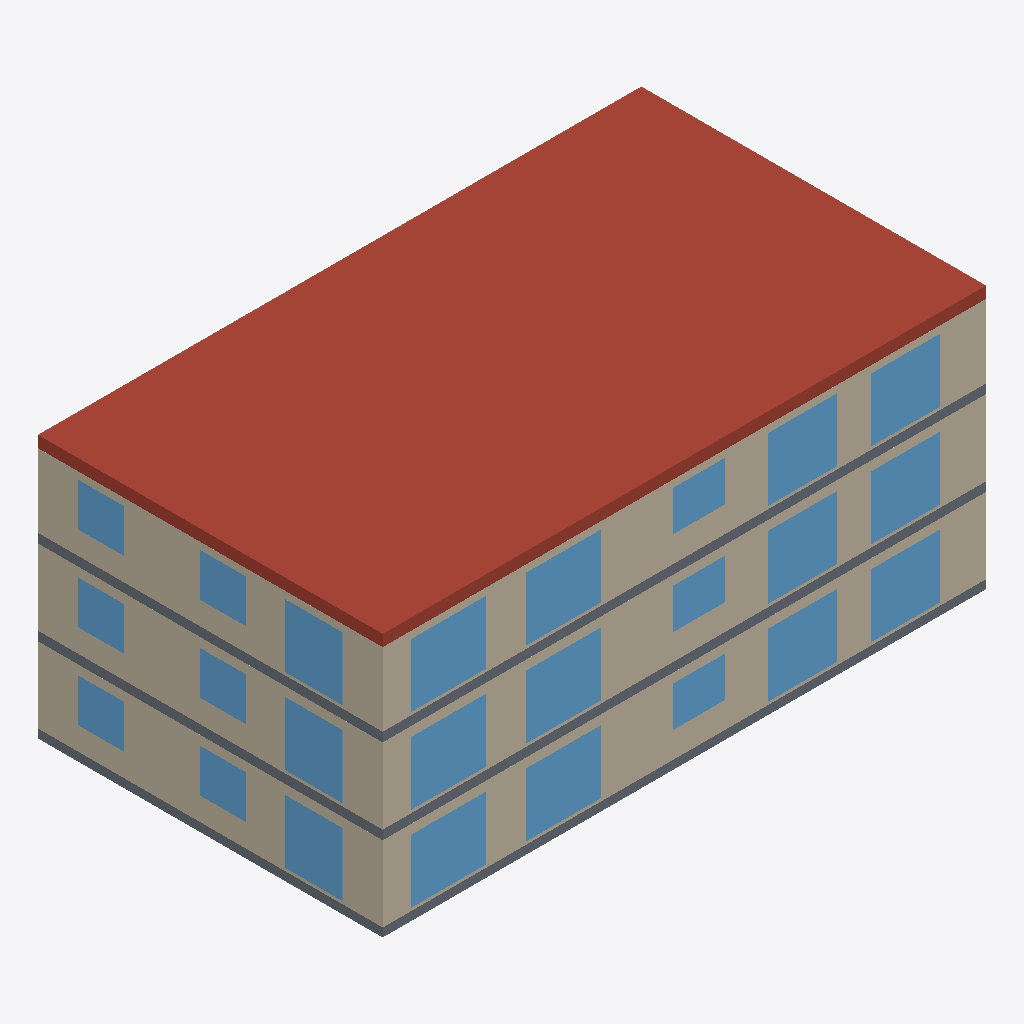
Isometric view of an IFC building model (IFC-SPF (STEP), schema IFC4, length unit metre), seen from the south-west, elements coloured by IFC class: 24 windows (light blue), 12 walls (beige), 3 slabs (grey), 1 roof (red-brown).
Extent 21.0 m × 12.0 m × 9.2 m (x, y, z). Storeys (3): EG at 0.00 m; OG1 at 2.95 m; OG2 at 5.90 m. Elements (186): 87 IfcWall, 50 IfcWindow, 43 IfcDoor, 4 IfcSlab, 2 IfcStair.

HEADER;
FILE_DESCRIPTION(('Created by ifc-lite','Re-exported by ifc-lite, 2 modifications'),'2;1');
FILE_NAME('export.ifc','2026-11-23T22:04:15',('agentic-bim-team'),('BFH Minor BXMid03 · Demo'),'ifc-lite','ifc-lite','');
FILE_SCHEMA(('IFC4'));
ENDSEC;
DATA;
#23=IFCPROJECT('1nzoqYBmDPEA8r_CxbRXpp',#5,'Ersatzneubau Loorenstrasse 62',$,$,$,$,(#11),#19);
#24=IFCSITE('1cnQ8v4ZDMYwDVueqMA1d5',#5,'Site',$,$,#10,$,$,.ELEMENT.,$,$,$,$,$);
#25=IFCBUILDING('01LHDFZtTMTQqLz7APPHb5',#5,'Building',$,$,#10,$,$,.ELEMENT.,$,$,$);
#26=IFCBUILDINGSTOREY('2kCYr$DsfUqO8sOJfUcF$b',#5,'EG',$,$,#29,$,$,.ELEMENT.,0.0);
#30=IFCBUILDINGSTOREY('1w54V0FcfOv9sUIlXF_1FB',#5,'OG1',$,$,#33,$,$,.ELEMENT.,2.95);
#34=IFCBUILDINGSTOREY('1PQKvkK$XHLgb0BinMHr4T',#5,'OG2',$,$,#37,$,$,.ELEMENT.,5.9);
#7615=IFCSLAB('1CXqAS5pPHbfPWpgD_6nmC',#5,'OG2-DA',$,$,#7603,#7614,'OG2-DA',.ROOF.);
#267=IFCWALL('2cxaKyXUvN9BQrQa4TcuI6',#5,'EG-AW-W',$,'external',#258,#266,'EG-AW-W',.SOLIDWALL.);
#1357=IFCWALL('11L4PP4qTMIxcQKb97H2a7',#5,'OG1-AW-W',$,'external',#1348,#1356,'OG1-AW-W',.SOLIDWALL.);
#183=IFCWALL('20vzodnx5Nhf0LBO$vq5YP',#5,'EG-AW-S1',$,'external',#174,#182,'EG-AW-S1',.SOLIDWALL.);
#1273=IFCWALL('1IhTczbEfKluf2j70oWYkp',#5,'OG1-AW-S1',$,'external',#1264,#1272,'OG1-AW-S1',.SOLIDWALL.);
#2444=IFCWALL('04sV3exmDS$xVF3jNZV1O4',#5,'OG2-AW-W',$,'external',#2435,#2443,'OG2-AW-W',.SOLIDWALL.);
#2360=IFCWALL('3cdIbu_4vUrANT6jSOTHEL',#5,'OG2-AW-S1',$,'external',#2351,#2359,'OG2-AW-S1',.SOLIDWALL.);
#225=IFCWALL('3xaPzEjo5HlgG44Pkzk7rH',#5,'EG-AW-S2',$,'external',#216,#224,'EG-AW-S2',.SOLIDWALL.);
#1315=IFCWALL('3mKS81GFzOFepfsmk6BQhN',#5,'OG1-AW-S2',$,'external',#1306,#1314,'OG1-AW-S2',.SOLIDWALL.);
#2402=IFCWALL('0DlaET_BXRzBljxfajVnnr',#5,'OG2-AW-S2',$,'external',#2393,#2401,'OG2-AW-S2',.SOLIDWALL.);
#7569=IFCSLAB('0dlGPxxa1VrAMJW$oEe3dY',#5,'OG2-DE',$,$,#7557,#7568,'OG2-DE',.FLOOR.);
#7522=IFCSLAB('1JOxvuoWfM1gZ7HHN8sQsE',#5,'OG1-DE',$,$,#7510,#7521,'OG1-DE',.FLOOR.);
#7487=IFCSLAB('2AZBAAYI5HK8bAg8WThnTv',#5,'EG-BP',$,$,#7475,#7486,'EG-BP',.BASESLAB.);
#4219=IFCWINDOW('0XJg2ccDXNKvwxePKREj8W',#5,'EG-A-F6',$,$,#4210,#4218,'EG-A-F6',2.2,2.6,.NOTDEFINED.,.SINGLE_PANEL.,$);
#5607=IFCWINDOW('2p5_vAT6LUr85VADKt1CWu',#5,'OG1-A-F6',$,$,#5598,#5606,'OG1-A-F6',2.2,2.6,.NOTDEFINED.,.SINGLE_PANEL.,$);
#5653=IFCWINDOW('0Iq0LPFWHM1wWBENCndz53',#5,'OG1-A-F7',$,$,#5644,#5652,'OG1-A-F7',2.2,2.6,.NOTDEFINED.,.SINGLE_PANEL.,$);
#6995=IFCWINDOW('0KAcbV4SjLSBrWz3K9JJhb',#5,'OG2-A-F6',$,$,#6986,#6994,'OG2-A-F6',2.2,2.6,.NOTDEFINED.,.SINGLE_PANEL.,$);
#7041=IFCWINDOW('3adMTXyzfNHeZXVQmXdv69',#5,'OG2-A-F7',$,$,#7032,#7040,'OG2-A-F7',2.2,2.6,.NOTDEFINED.,.SINGLE_PANEL.,$);
#4265=IFCWINDOW('0lG5KHMVHPOeIgMJG1vD5j',#5,'EG-A-F7',$,$,#4256,#4264,'EG-A-F7',2.2,2.6,.NOTDEFINED.,.SINGLE_PANEL.,$);
#4587=IFCWINDOW('0VPHhC6T5HqPpMZoPb4_i$',#5,'EG-B-F5',$,$,#4578,#4586,'EG-B-F5',2.2,2.4,.NOTDEFINED.,.SINGLE_PANEL.,$);
#4633=IFCWINDOW('21VvX6VqzGSRUCgmSlgxdb',#5,'EG-B-F6',$,$,#4624,#4632,'EG-B-F6',2.2,2.4,.NOTDEFINED.,.SINGLE_PANEL.,$);
#5975=IFCWINDOW('39uf6ZfsnPp8izLWpXNhB$',#5,'OG1-B-F5',$,$,#5966,#5974,'OG1-B-F5',2.2,2.4,.NOTDEFINED.,.SINGLE_PANEL.,$);
#6021=IFCWINDOW('3efgYHoRHRjeEhyNw4byNz',#5,'OG1-B-F6',$,$,#6012,#6020,'OG1-B-F6',2.2,2.4,.NOTDEFINED.,.SINGLE_PANEL.,$);
#7363=IFCWINDOW('1SgLeuLYjGKwQx_lSBk5Z1',#5,'OG2-B-F5',$,$,#7354,#7362,'OG2-B-F5',2.2,2.4,.NOTDEFINED.,.SINGLE_PANEL.,$);
#7409=IFCWINDOW('0tbrCycobVNAmWeJGytdCD',#5,'OG2-B-F6',$,$,#7400,#7408,'OG2-B-F6',2.2,2.4,.NOTDEFINED.,.SINGLE_PANEL.,$);
#5699=IFCWINDOW('3JMBCvA3TO7AkaUrU870ly',#5,'OG1-A-F8',$,$,#5690,#5698,'OG1-A-F8',2.2,2.0,.NOTDEFINED.,.SINGLE_PANEL.,$);
#7087=IFCWINDOW('0vkmBLwjvTO9JVq$FxEfgB',#5,'OG2-A-F8',$,$,#7078,#7086,'OG2-A-F8',2.2,2.0,.NOTDEFINED.,.SINGLE_PANEL.,$);
#4311=IFCWINDOW('0Zf2m2xBPLf8p30pOvg8$v',#5,'EG-A-F8',$,$,#4302,#4310,'EG-A-F8',2.2,2.0,.NOTDEFINED.,.SINGLE_PANEL.,$);
#4357=IFCWINDOW('02pIQbZrLKeAyr5QZt2ZME',#5,'EG-A-F9',$,$,#4348,#4356,'EG-A-F9',1.4,1.8,.NOTDEFINED.,.SINGLE_PANEL.,$);
#5745=IFCWINDOW('1J8M7Vr2zUHQbbymHBw9pH',#5,'OG1-A-F9',$,$,#5736,#5744,'OG1-A-F9',1.4,1.8,.NOTDEFINED.,.SINGLE_PANEL.,$);
#7133=IFCWINDOW('3NtZiDQ5fLFhnrWiKJVrpq',#5,'OG2-A-F9',$,$,#7124,#7132,'OG2-A-F9',1.4,1.8,.NOTDEFINED.,.SINGLE_PANEL.,$);
#5561=IFCWINDOW('2NCDz61wLOxBM5AEj7iImJ',#5,'OG1-A-F5',$,$,#5552,#5560,'OG1-A-F5',1.5,1.6,.NOTDEFINED.,.SINGLE_PANEL.,$);
#6811=IFCWINDOW('16znYreS1THvV6RCPcLeWA',#5,'OG2-A-F2',$,$,#6802,#6810,'OG2-A-F2',1.5,1.6,.NOTDEFINED.,.SINGLE_PANEL.,$);
#4173=IFCWINDOW('3VunMRfXTNs98infkwH4UD',#5,'EG-A-F5',$,$,#4164,#4172,'EG-A-F5',1.5,1.6,.NOTDEFINED.,.SINGLE_PANEL.,$);
#5423=IFCWINDOW('0wXhZ$vArPqAjn_3UvuvvS',#5,'OG1-A-F2',$,$,#5414,#5422,'OG1-A-F2',1.5,1.6,.NOTDEFINED.,.SINGLE_PANEL.,$);
#6949=IFCWINDOW('0X9Jir0PrU6wCxz_WHH_2I',#5,'OG2-A-F5',$,$,#6940,#6948,'OG2-A-F5',1.5,1.6,.NOTDEFINED.,.SINGLE_PANEL.,$);
#4035=IFCWINDOW('2oAijiWAzPUOyX1pf7WF7K',#5,'EG-A-F2',$,$,#4026,#4034,'EG-A-F2',1.5,1.6,.NOTDEFINED.,.SINGLE_PANEL.,$);
#1150=IFCWALL('0iwHzyzH1O28ECLKddW$L1',#5,'OG1-AW-N1',$,'external',#1141,#1149,'OG1-AW-N1',.SOLIDWALL.);
#51=IFCWALL('0iZW7GkQ5TZemk$51QHM7i',#5,'EG-AW-N1',$,'external',#42,#50,'EG-AW-N1',.SOLIDWALL.);
#2237=IFCWALL('0ZWS78J4LIvOU9zLXOu9Y7',#5,'OG2-AW-N1',$,'external',#2228,#2236,'OG2-AW-N1',.SOLIDWALL.);
ENDSEC;
